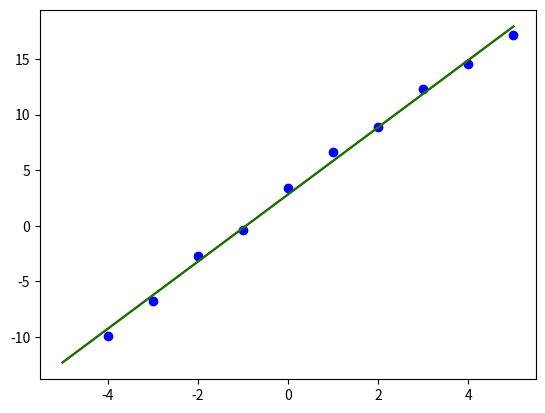

Generate this figure with matplotlib:

import random
import numpy as np
from matplotlib import pyplot as plt
import math
from scipy.optimize import curve_fit



# fit y = C + M x
#  y = a
#  C = cx
#  M = m11
#  x = x
#  REWRITE
#  y = A.p
# 
# | a | = | 1 x | | cx  |
#                 | m11 |
# 
# https://numpy.org/doc/stable/reference/generated/numpy.linalg.lstsq.html
# https://docs.scipy.org/doc/scipy/reference/generated/scipy.optimize.curve_fit.html


def myLine(x,c,m):
    return c + m*x

def myLineInv(y,c,m):
    return (y-c)/m

class myLineObj:
    def __init__(self, const, scale):
        self.C = const
        self.M = scale    
    def eval(self, x) :
        return myLine(x, self.C, self.M)



class MySolvers() :
    def __init__(self):
        self.y = []
        self.x = []
        self.A = []
        self.solved = False
        pass
    def add_measurement(self, x, y):
        self.x.append(x)
        self.y.append(y)
        self.A.append([1, x])

    def solveLSQ(self):
        if len(self.y) > 2:
            self.p = np.linalg.lstsq(self.A, self.y, rcond=None)[0]
            self.C = self.p[0]
            self.M = self.p[1]
            self.solved = True
            return True
        else:
            return False


    def solveOptimize(self):
        if len(self.y) > 2:
            self.p = curve_fit(myLine, self.x,  self.y)[0]
            self.C = self.p[0]
            self.M = self.p[1]
            self.solved = True
            return True
        else:
            return False

    def evalX2Y(self, x):
        a = myLine(x, self.C, self.M)
        return a

    def evalY2X(self, y):
        x = myLineInv(y,self.C, self.M)
        return x





# ===========================
#  TESTING
# ===========================
if __name__ == '__main__':
    print('test MyFitProjection')
    lsq_line = MySolvers()
    opt_line = MySolvers()
    my_line  = myLineObj(2,3)
    
    x = range(-4,6,1)
    y = []
    for xe in x:
        r =  2* random.random()
        ye = my_line.eval(xe) + r
        lsq_line.add_measurement( xe, ye)
        opt_line.add_measurement( xe, ye)
        y.append(ye)
    plt.plot(x,y, "ob")
    
    lsq_line.solveLSQ()
    opt_line.solveOptimize()

    xs= np.arange(-5,6,1)
    ylsq = lsq_line.evalX2Y(xs)
    yopt = opt_line.evalX2Y(xs)

    plt.plot(xs,ylsq, "-r")
    plt.plot(xs,yopt, "-g")
    plt.show()

